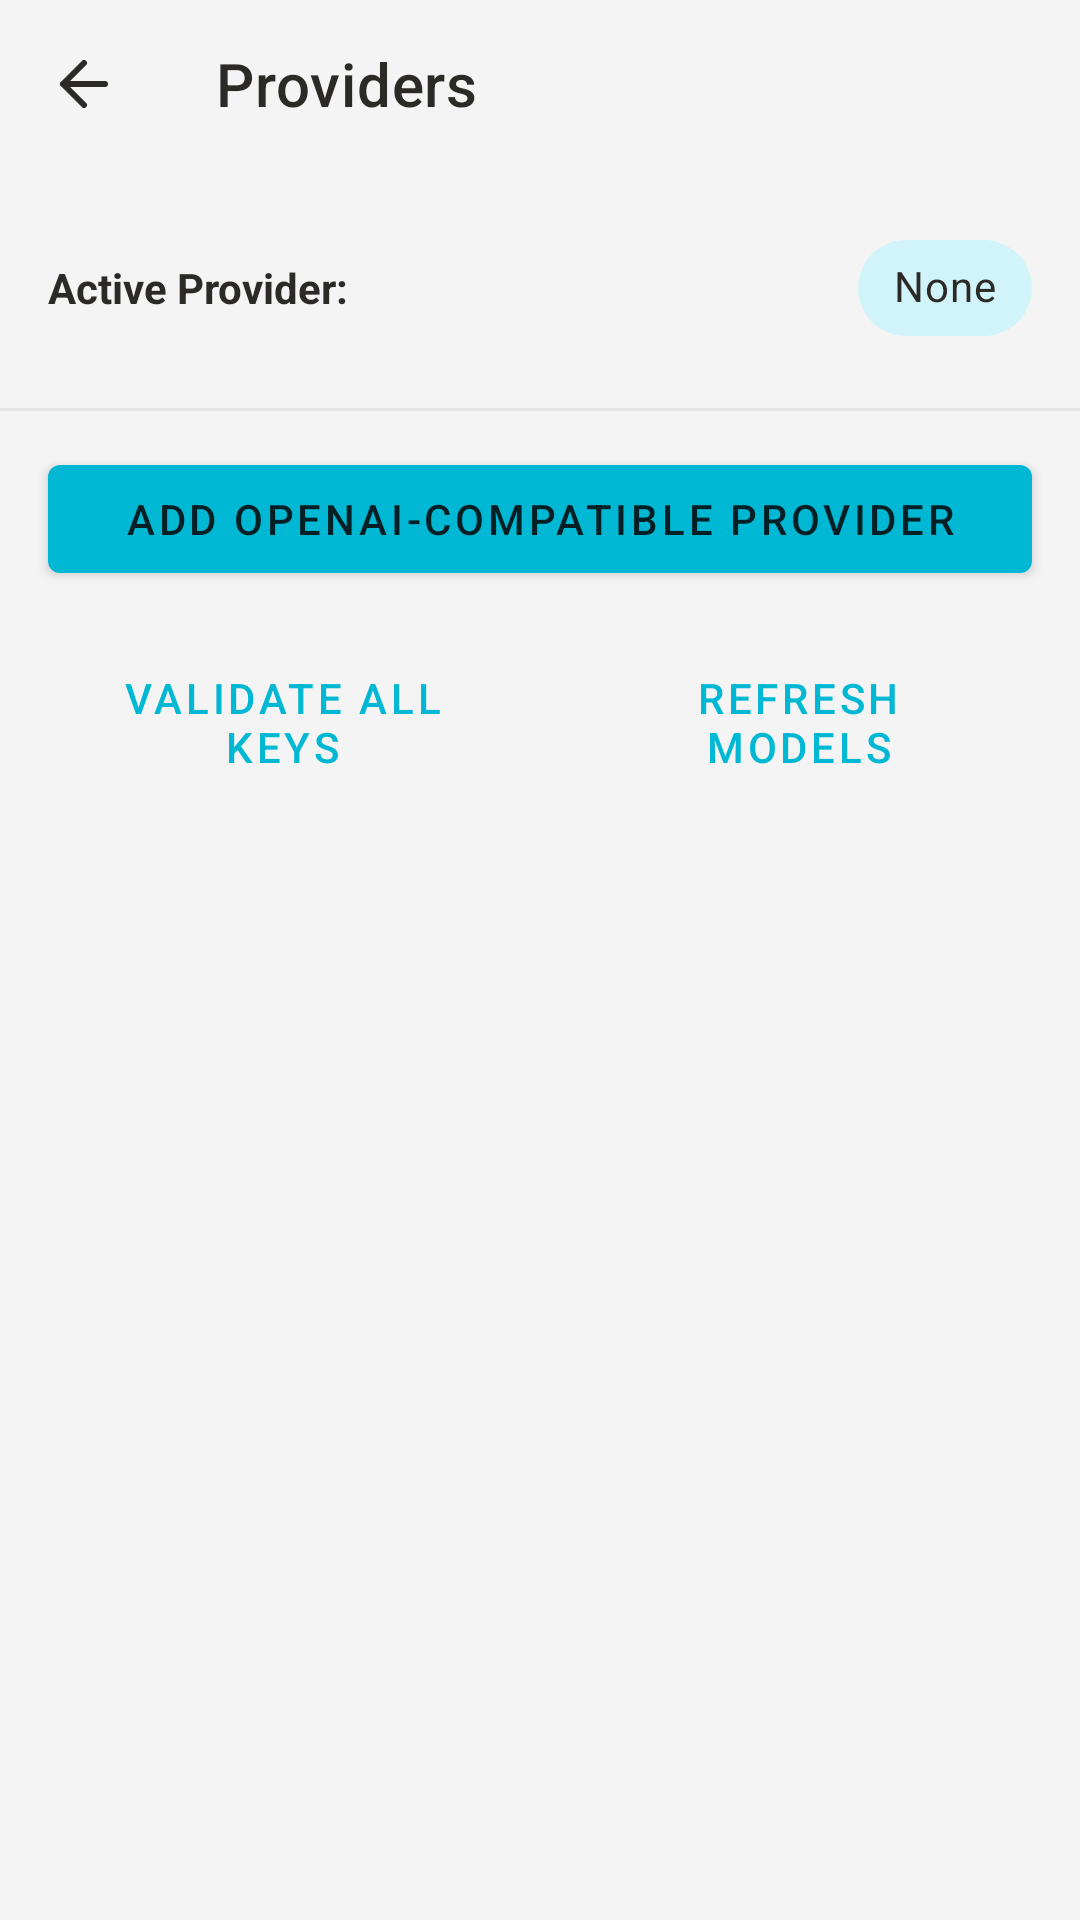

Here is an Android app screen rendered from its layout file. Give the layout XML and the strings, colors and styles it references.
<!-- AndroidManifest.xml: application theme Theme.Oreshik -->
<!-- res/layout/activity_providers.xml -->
<?xml version="1.0" encoding="utf-8"?>

<LinearLayout xmlns:android="http://schemas.android.com/apk/res/android"
    xmlns:app="http://schemas.android.com/apk/res-auto"
    android:layout_width="match_parent"
    android:layout_height="match_parent"
    android:orientation="vertical">

    <com.google.android.material.appbar.MaterialToolbar
        android:id="@+id/toolbar"
        android:layout_width="match_parent"
        android:layout_height="?attr/actionBarSize"
        android:background="@color/canvas_bg"
        app:navigationIcon="@drawable/ic_arrow_back"
        app:title="Providers"
        app:titleTextColor="@color/text_primary" />

    <LinearLayout
        android:layout_width="match_parent"
        android:layout_height="wrap_content"
        android:orientation="horizontal"
        android:padding="16dp"
        android:gravity="center_vertical">

        <TextView
            android:layout_width="0dp"
            android:layout_height="wrap_content"
            android:layout_weight="1"
            android:text="@string/active_provider_label"
            android:textColor="@color/text_primary"
            android:textSize="14sp"
            android:textStyle="bold" />

        <com.google.android.material.chip.Chip
            android:id="@+id/activeProviderBadge"
            android:layout_width="wrap_content"
            android:layout_height="wrap_content"
            android:text="@string/none_value"
            android:textColor="@color/text_primary"
            app:chipBackgroundColor="@color/brand_100"
            app:chipCornerRadius="16dp"
            android:clickable="false"
            android:focusable="false" />
    </LinearLayout>

    <View
        android:layout_width="match_parent"
        android:layout_height="1dp"
        android:background="@color/divider" />

    <com.google.android.material.button.MaterialButton
        android:id="@+id/btnAddOpenAiCompatible"
        android:layout_width="match_parent"
        android:layout_height="wrap_content"
        android:layout_marginHorizontal="16dp"
        android:layout_marginTop="12dp"
        android:text="Add OpenAI-compatible provider" />

    <LinearLayout
        android:layout_width="match_parent"
        android:layout_height="wrap_content"
        android:orientation="horizontal"
        android:padding="16dp"
        android:gravity="center_vertical"
        android:layout_gravity="center">

        <com.google.android.material.button.MaterialButton
            android:id="@+id/btnValidateAll"
            android:layout_width="0dp"
            android:layout_height="wrap_content"
            android:layout_weight="1"
            android:layout_marginEnd="8dp"
            android:text="@string/validate_all_keys"
            style="@style/Widget.Oreshik.Button.Outlined" />

        <com.google.android.material.button.MaterialButton
            android:id="@+id/btnRefreshModels"
            android:layout_width="0dp"
            android:layout_height="wrap_content"
            android:layout_weight="1"
            android:layout_marginStart="8dp"
            android:text="@string/refresh_models"
            style="@style/Widget.Oreshik.Button.Outlined" />
    </LinearLayout>

    <com.google.android.material.progressindicator.CircularProgressIndicator
        android:id="@+id/validationProgress"
        android:layout_width="24dp"
        android:layout_height="24dp"
        android:layout_gravity="center"
        android:layout_marginTop="8dp"
        android:visibility="gone"
        android:indeterminate="true" />

    <ScrollView
        android:layout_width="match_parent"
        android:layout_height="0dp"
        android:layout_weight="1">

        <LinearLayout
            android:id="@+id/providerContainer"
            android:layout_width="match_parent"
            android:layout_height="wrap_content"
            android:orientation="vertical"
            android:padding="16dp" />
    </ScrollView>
</LinearLayout>
<!-- resources referenced by this layout -->
<resources>
  <color name="brand_100">#D0F4FA</color>
  <color name="canvas_bg">#F4F4F4</color>
  <color name="divider">#E5E5E5</color>
  <color name="text_primary">#2B2A27</color>
  <!-- drawable ic_arrow_back (drawable) -->
  <vector xmlns:android="http://schemas.android.com/apk/res/android"
      android:width="24dp"
      android:height="24dp"
      android:viewportWidth="24"
      android:viewportHeight="24">
      <path
          android:fillColor="@android:color/transparent"
          android:strokeColor="@color/text_primary"
          android:strokeWidth="2"
          android:strokeLineCap="round"
          android:strokeLineJoin="round"
          android:pathData="M19,12 H5 M12,19 L5,12 L12,5" />
  </vector>
  <string name="active_provider_label">Active Provider:</string>
  <string name="none_value">None</string>
  <string name="refresh_models">Refresh models</string>
  <string name="validate_all_keys">Validate All Keys</string>
  <style name="Widget.Oreshik.Button.Outlined" parent="Widget.MaterialComponents.Button.OutlinedButton">
          <item name="strokeWidth">0dp</item>
      </style>
  <color name="colorPrimary">@color/brand_500</color>
  <color name="colorPrimaryVariant">@color/brand_600</color>
  <color name="colorOnPrimary">#002025</color>
  <color name="colorAccent">@color/brand_500</color>
  <color name="colorSurface">@color/bg_card</color>
  <color name="colorOnSurface">@color/text_primary</color>
  <style name="ThemeOverlay.Oreshik.BottomSheetDialog" parent="ThemeOverlay.MaterialComponents.BottomSheetDialog">
          <item name="android:windowBackground">@android:color/transparent</item>
          <item name="android:colorBackgroundFloating">@android:color/transparent</item>
          <item name="bottomSheetStyle">@style/Widget.Oreshik.BottomSheet.Modal</item>
      </style>
  <style name="Widget.Oreshik.CardView" parent="Widget.MaterialComponents.CardView">
          <item name="cardElevation">1dp</item>
          <item name="cardMaxElevation">1dp</item>
          <item name="strokeWidth">0dp</item>
      </style>
  <color name="colorBackground">@color/bg_root</color>
  <color name="colorOnBackground">@color/text_primary</color>
  <color name="text_secondary">#6B6963</color>
  <color name="bg_root">#F4F4F4</color>
  <style name="AppWindowAnimation">
          <item name="android:activityOpenEnterAnimation">@anim/activity_open_enter</item>
          <item name="android:activityOpenExitAnimation">@anim/activity_open_exit</item>
          <item name="android:activityCloseEnterAnimation">@anim/activity_close_enter</item>
          <item name="android:activityCloseExitAnimation">@anim/activity_close_exit</item>
      </style>
  <color name="brand_500">#00B8D4</color>
  <color name="brand_600">#00838F</color>
  <color name="bg_card">#FFFFFF</color>
  <style name="Widget.Oreshik.BottomSheet.Modal" parent="Widget.MaterialComponents.BottomSheet.Modal">
          <item name="android:background">@android:color/transparent</item>
          <item name="backgroundTint">@android:color/transparent</item>
          <item name="android:elevation">0dp</item>
          <item name="elevation">0dp</item>
      </style>
</resources>
